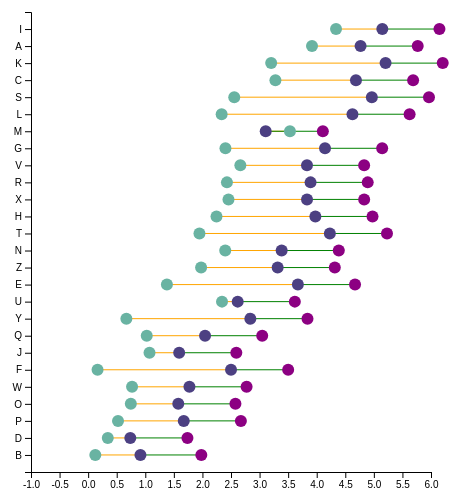
D3 v4 page, settled after 360 driven frames (6 s of simulated time); the page loaded 1 data file(s).



// set the dimensions and margins of the graph
var margin = {top: 10, right: 30, bottom: 30, left: 30},
    width = 460 - margin.left - margin.right,
    height = 500 - margin.top - margin.bottom;

// append the svg object to the body of the page
var svg = d3.select("#my_dataviz")
  .append("svg")
    .attr("width", width + margin.left + margin.right)
    .attr("height", height + margin.top + margin.bottom)
  .append("g")
    .attr("transform",
          "translate(" + margin.left + "," + margin.top + ")");

// Parse the Data
d3.csv("data.csv", function(data) {


  // Add X axis
  var x = d3.scaleLinear()
    .domain([-1, 6])
    .range([ 0, width]);
  svg.append("g")
    .attr("transform", "translate(0," + height + ")")
    .call(d3.axisBottom(x))

  // Y axis
  var y = d3.scaleBand()
    .range([ 0, height ])
    .domain(data.map(function(d) { return d.group; }))
    .padding(1);
  svg.append("g")
    .call(d3.axisLeft(y))

  // Lines
  svg.selectAll("myline")
    .data(data)
    .enter()
    .append("line")
      .attr("x1", function(d) { return x(d.value1); })
      .attr("x2", function(d) { return x(d.value2); })
      .attr("y1", function(d) { return y(d.group); })
      .attr("y2", function(d) { return y(d.group); })
      .attr("stroke", "orange")
      .attr("stroke-width", "1px")
  
  svg.selectAll("myline")
    .data(data)
    .enter()
    .append("line")
      .attr("x1", function(d) { return x(d.value2); })
      .attr("x2", function(d) { return x(d.value3); })
      .attr("y1", function(d) { return y(d.group); })
      .attr("y2", function(d) { return y(d.group); })
      .attr("stroke", "green")
      .attr("stroke-width", "1px")


  // Circles of variable 1
  svg.selectAll("mycircle")
    .data(data)
    .enter()
    .append("circle")
      .attr("cx", function(d) { return x(d.value1); })
      .attr("cy", function(d) { return y(d.group); })
      .attr("r", "6")
      .style("fill", "#69b3a2")

  // Circles of variable 2
  svg.selectAll("mycircle")
    .data(data)
    .enter()
    .append("circle")
      .attr("cx", function(d) { return x(d.value2); })
      .attr("cy", function(d) { return y(d.group); })
      .attr("r", "6")
      .style("fill", "#4C4082")
      
      // Circles of variable 2
  svg.selectAll("mycircle")
    .data(data)
    .enter()
    .append("circle")
      .attr("cx", function(d) { return x(d.value3); })
      .attr("cy", function(d) { return y(d.group); })
      .attr("r", "6")
      .style("fill", "#8C0082")
})



### data: data.csv
group, value1, value2, value3
I, 4.338, 5.148, 6.148
A, 3.917, 4.768, 5.768
K, 3.203, 5.205, 6.205
C, 3.277, 4.687, 5.687
S, 2.557, 4.965, 5.965
L, 2.336, 4.625, 5.625
M, 3.532, 3.107, 4.107
G, 2.403, 4.145, 5.145
V, 2.664, 3.83, 4.83
R, 2.429, 3.892, 4.892
X, 2.456, 3.83, 4.83
H, 2.246, 3.977, 4.977
T, 1.948, 4.23, 5.23
N, 2.399, 3.386, 4.386
Z, 1.977, 3.316, 4.316
E, 1.378, 3.67, 4.67
U, 2.343, 2.617, 3.617
Y, 0.669, 2.839, 3.839
Q, 1.025, 2.046, 3.046
J, 1.074, 1.593, 2.593
F, 0.1646, 2.5, 3.5
W, 0.7687, 1.773, 2.773
O, 0.7469, 1.578, 2.578
P, 0.5229, 1.673, 2.673
D, 0.3437, 0.7378, 1.738
B, 0.1254, 0.9154, 1.981